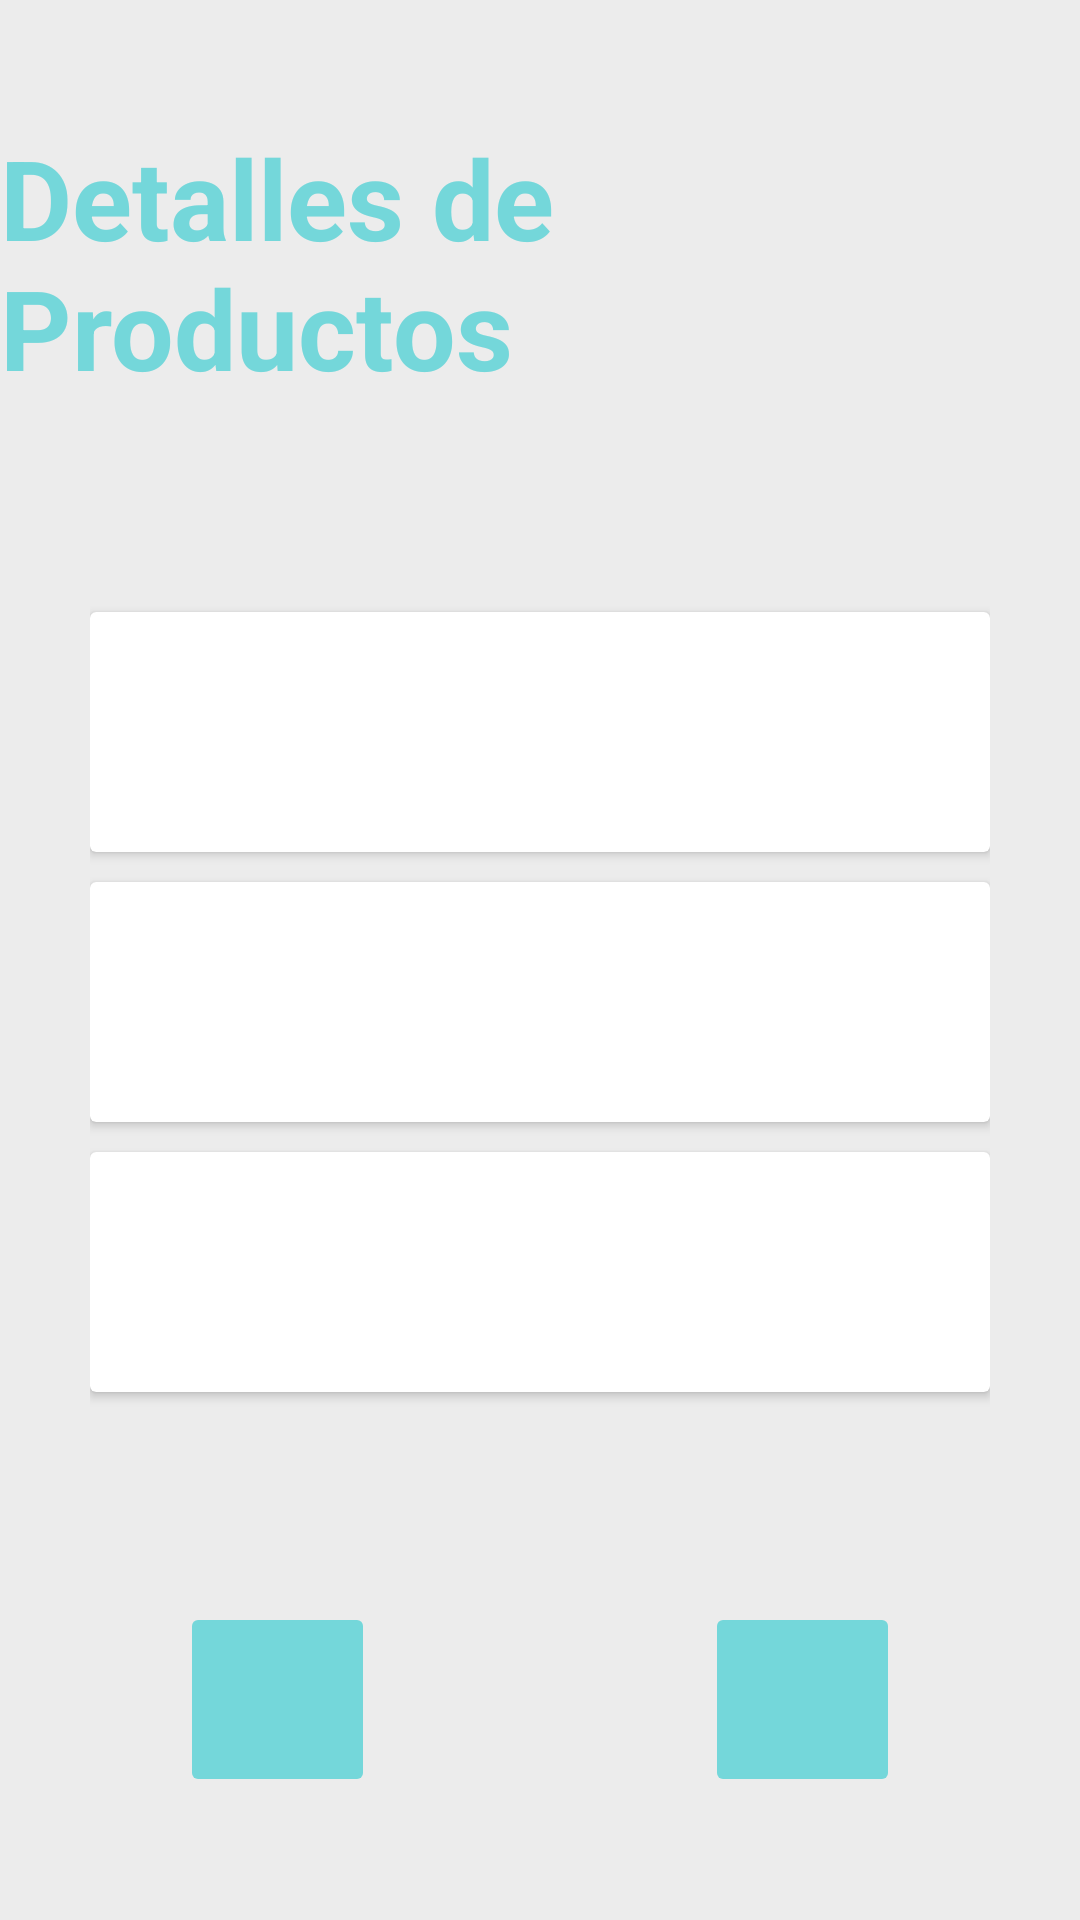

Layout XML and referenced resources for this Android screen:
<!-- AndroidManifest.xml: application theme Theme.MockupPractice -->
<!-- res/layout/activity_details.xml -->
<?xml version="1.0" encoding="utf-8"?>
<androidx.constraintlayout.widget.ConstraintLayout xmlns:android="http://schemas.android.com/apk/res/android"
    xmlns:app="http://schemas.android.com/apk/res-auto"
    xmlns:tools="http://schemas.android.com/tools"
    android:id="@+id/main"
    android:layout_width="match_parent"
    android:layout_height="match_parent"
    tools:context=".screeen.DetailsActivity"
    android:background="@color/colorBackground">


    <LinearLayout
        android:layout_width="match_parent"
        android:layout_height="match_parent"
        android:gravity="center"
        android:orientation="vertical">

        <TextView
            android:layout_width="wrap_content"
            android:layout_height="wrap_content"
            android:layout_marginBottom="50dp"
            android:text="@string/detalles"
            android:textColor="@color/colorPrimary"
            android:textSize="37sp"
            android:textStyle="bold" />

        <LinearLayout
            android:layout_width="300dp"
            android:layout_height="300dp"
            android:layout_marginBottom="50dp"
            android:orientation="vertical">

            <androidx.cardview.widget.CardView
                android:layout_width="300dp"
                android:layout_height="80dp"
                android:layout_marginTop="20dp"
                android:layout_marginBottom="10dp" />

            <androidx.cardview.widget.CardView
                android:layout_width="300dp"
                android:layout_height="80dp"
                android:layout_marginBottom="10dp" />

            <androidx.cardview.widget.CardView
                android:layout_width="300dp"
                android:layout_height="80dp" />


        </LinearLayout>

        <androidx.constraintlayout.widget.ConstraintLayout
            android:layout_width="260dp"
            android:layout_height="wrap_content">

            <ImageButton
                android:id="@+id/btnNxtPageShop"
                android:layout_width="65dp"
                android:layout_height="65dp"
                android:backgroundTint="@color/colorPrimary"
                android:src="@drawable/before"
                app:layout_constraintEnd_toStartOf="@+id/btnLstPageShop"
                app:layout_constraintStart_toStartOf="parent"
                app:layout_constraintTop_toTopOf="parent" />

            <ImageButton
                android:id="@+id/btnLstPageShop"
                android:layout_width="65dp"
                android:layout_height="65dp"
                android:layout_marginStart="100dp"
                android:backgroundTint="@color/colorPrimary"
                android:src="@drawable/next"
                app:layout_constraintEnd_toEndOf="parent"
                app:layout_constraintStart_toEndOf="@+id/btnNxtPageShop"
                app:layout_constraintTop_toTopOf="parent" />


        </androidx.constraintlayout.widget.ConstraintLayout>


    </LinearLayout>

</androidx.constraintlayout.widget.ConstraintLayout>
<!-- resources referenced by this layout -->
<resources>
  <color name="colorBackground">#ececec</color>
  <color name="colorPrimary">#74d7da</color>
  <string name="detalles">Detalles de Productos</string>
  <style name="Theme.MockupPractice" parent="Base.Theme.MockupPractice" />
  <style name="Base.Theme.MockupPractice" parent="Theme.Material3.DayNight.NoActionBar">
          
          
      </style>
</resources>
